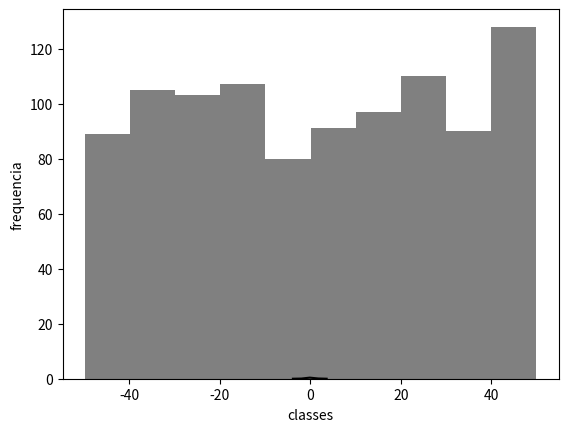

The script that saved this image: (Note: this script raises an exception after producing the figure.)
import random as rd
import matplotlib.pyplot as plt
from scipy.stats import norm
import numpy as np
import statistics as st


############### distribuição gaussiana (normal) em torno da média ############################
aleat4 = []
for i in range(1000):
    aleat4.append( rd.gauss(0,1) ) #rd.gauss(media,desvio padrao)

plt.hist(aleat4,bins=10,density=True, color = 'gray')
plt.xlabel('classes')
plt.ylabel('frequencia')

# comparando com curva teórica
xmin,xmax=plt.xlim()
med=st.mean(aleat4)
desv=st.pstdev(aleat4)
eix=np.linspace(xmin,xmax,5)
eiy=norm.pdf(eix,med,desv)  # probability density function
plt.plot(eix,eiy,color='black')

################################ distribuição uniforme  ###############################################
# distribuição uniforme
aleat2 = []
for i in range(1000):
    aleat2.append( rd.uniform(-50,50) ) #todos numeros com msm prob de ocorrer

plt.hist(aleat2,bins=10,color='gray')
plt.xlabel('classes')
plt.ylabel('frequencia')

# comparando com curva teórica
xmin,xmax=plt.xlim()
med=st.mean(aleat2)
desv=st.pstdev(aleat2)
eix=np.linspace(xmin,xmax,10)
#eiy=eix-################### verificar
plt.plot(eix,eiy,color='black')






